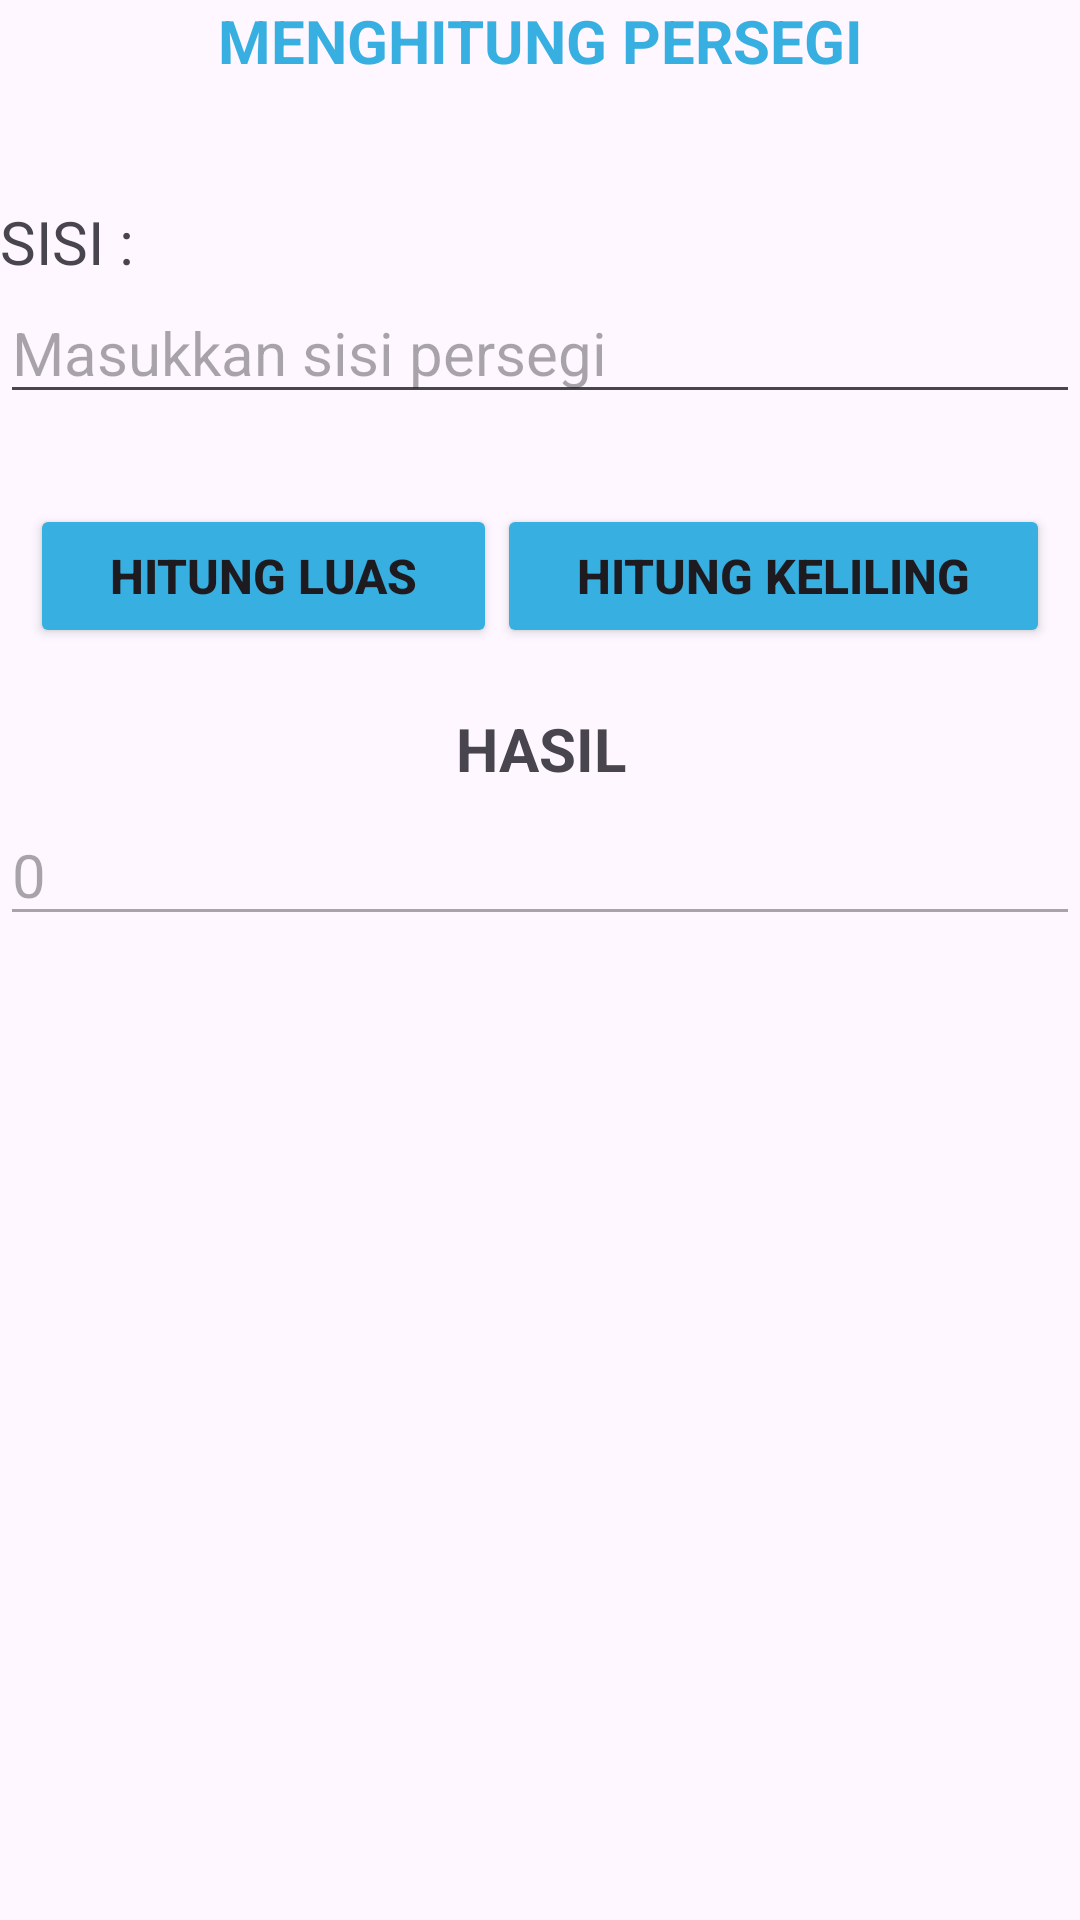

Reconstruct the res/layout file that produces this screen, plus the resources it refers to.
<!-- AndroidManifest.xml: application theme Theme.Kalkulator_Bangun_Datar -->
<!-- res/layout/activity_persegi.xml -->
<?xml version="1.0" encoding="utf-8"?>
<LinearLayout xmlns:android="http://schemas.android.com/apk/res/android"
    xmlns:app="http://schemas.android.com/apk/res-auto"
    xmlns:tools="http://schemas.android.com/tools"
    android:id="@+id/main"
    android:layout_width="match_parent"
    android:layout_height="match_parent"
    tools:context=".persegi"
    android:layout_margin="20dp"
    android:orientation="vertical">
    <TextView
        android:text="MENGHITUNG PERSEGI"
        android:textAlignment="center"
        android:textStyle="bold"
        android:textSize="20dp"
        android:layout_marginBottom="40dp"
        android:textColor="#37AFE1"
        android:layout_width="match_parent"
        android:layout_height="wrap_content"/>
    <TextView
        android:layout_width="match_parent"
        android:layout_height="wrap_content"
        android:text="SISI :"
        android:textSize="20dp"/>
    <EditText
        android:id="@+id/sisi"
        android:layout_width="match_parent"
        android:layout_height="wrap_content"
        android:textSize="20dp"
        android:inputType="number"
        android:hint="Masukkan sisi persegi"/>

    <LinearLayout
        android:padding="10dp"
        android:id="@+id/layout1"
        android:layout_width="match_parent"
        android:layout_height="wrap_content"
        android:orientation="horizontal"
        android:layout_gravity="center"
        android:layout_marginTop="20dp">
        <Button
            android:id="@+id/btnHasilLuas"
            android:layout_width="wrap_content"
            android:layout_height="match_parent"
            android:text="HITUNG LUAS"
            android:textSize="16dp"
            android:layout_gravity="center"
            android:layout_weight="1"
            android:textStyle="bold"
            android:backgroundTint="#37AFE1"/>
        <Button
            android:id="@+id/btnHasilKeliling"
            android:layout_width="wrap_content"
            android:layout_height="match_parent"
            android:text="HITUNG KELILING"
            android:textSize="16dp"
            android:layout_gravity="center"
            android:layout_weight="1"
            android:textStyle="bold"
            android:backgroundTint="#37AFE1"/>
    </LinearLayout>
    <TextView
        android:layout_width="match_parent"
        android:layout_height="wrap_content"
        android:layout_marginTop="10dp"
        android:text="HASIL"
        android:textSize="20dp"
        android:textStyle="bold"
        android:textAlignment="center"/>
    <EditText
        android:id="@+id/hasil"
        android:layout_marginTop="5dp"
        android:layout_width="match_parent"
        android:layout_height="wrap_content"
        android:enabled="false"
        android:hint="0"
        android:inputType="none"
        android:textSize="20dp"/>


</LinearLayout>
<!-- resources referenced by this layout -->
<resources>
  <style name="Theme.Kalkulator_Bangun_Datar" parent="Base.Theme.Kalkulator_Bangun_Datar" />
  <style name="Base.Theme.Kalkulator_Bangun_Datar" parent="Theme.Material3.DayNight.NoActionBar">
          
          
      </style>
</resources>
